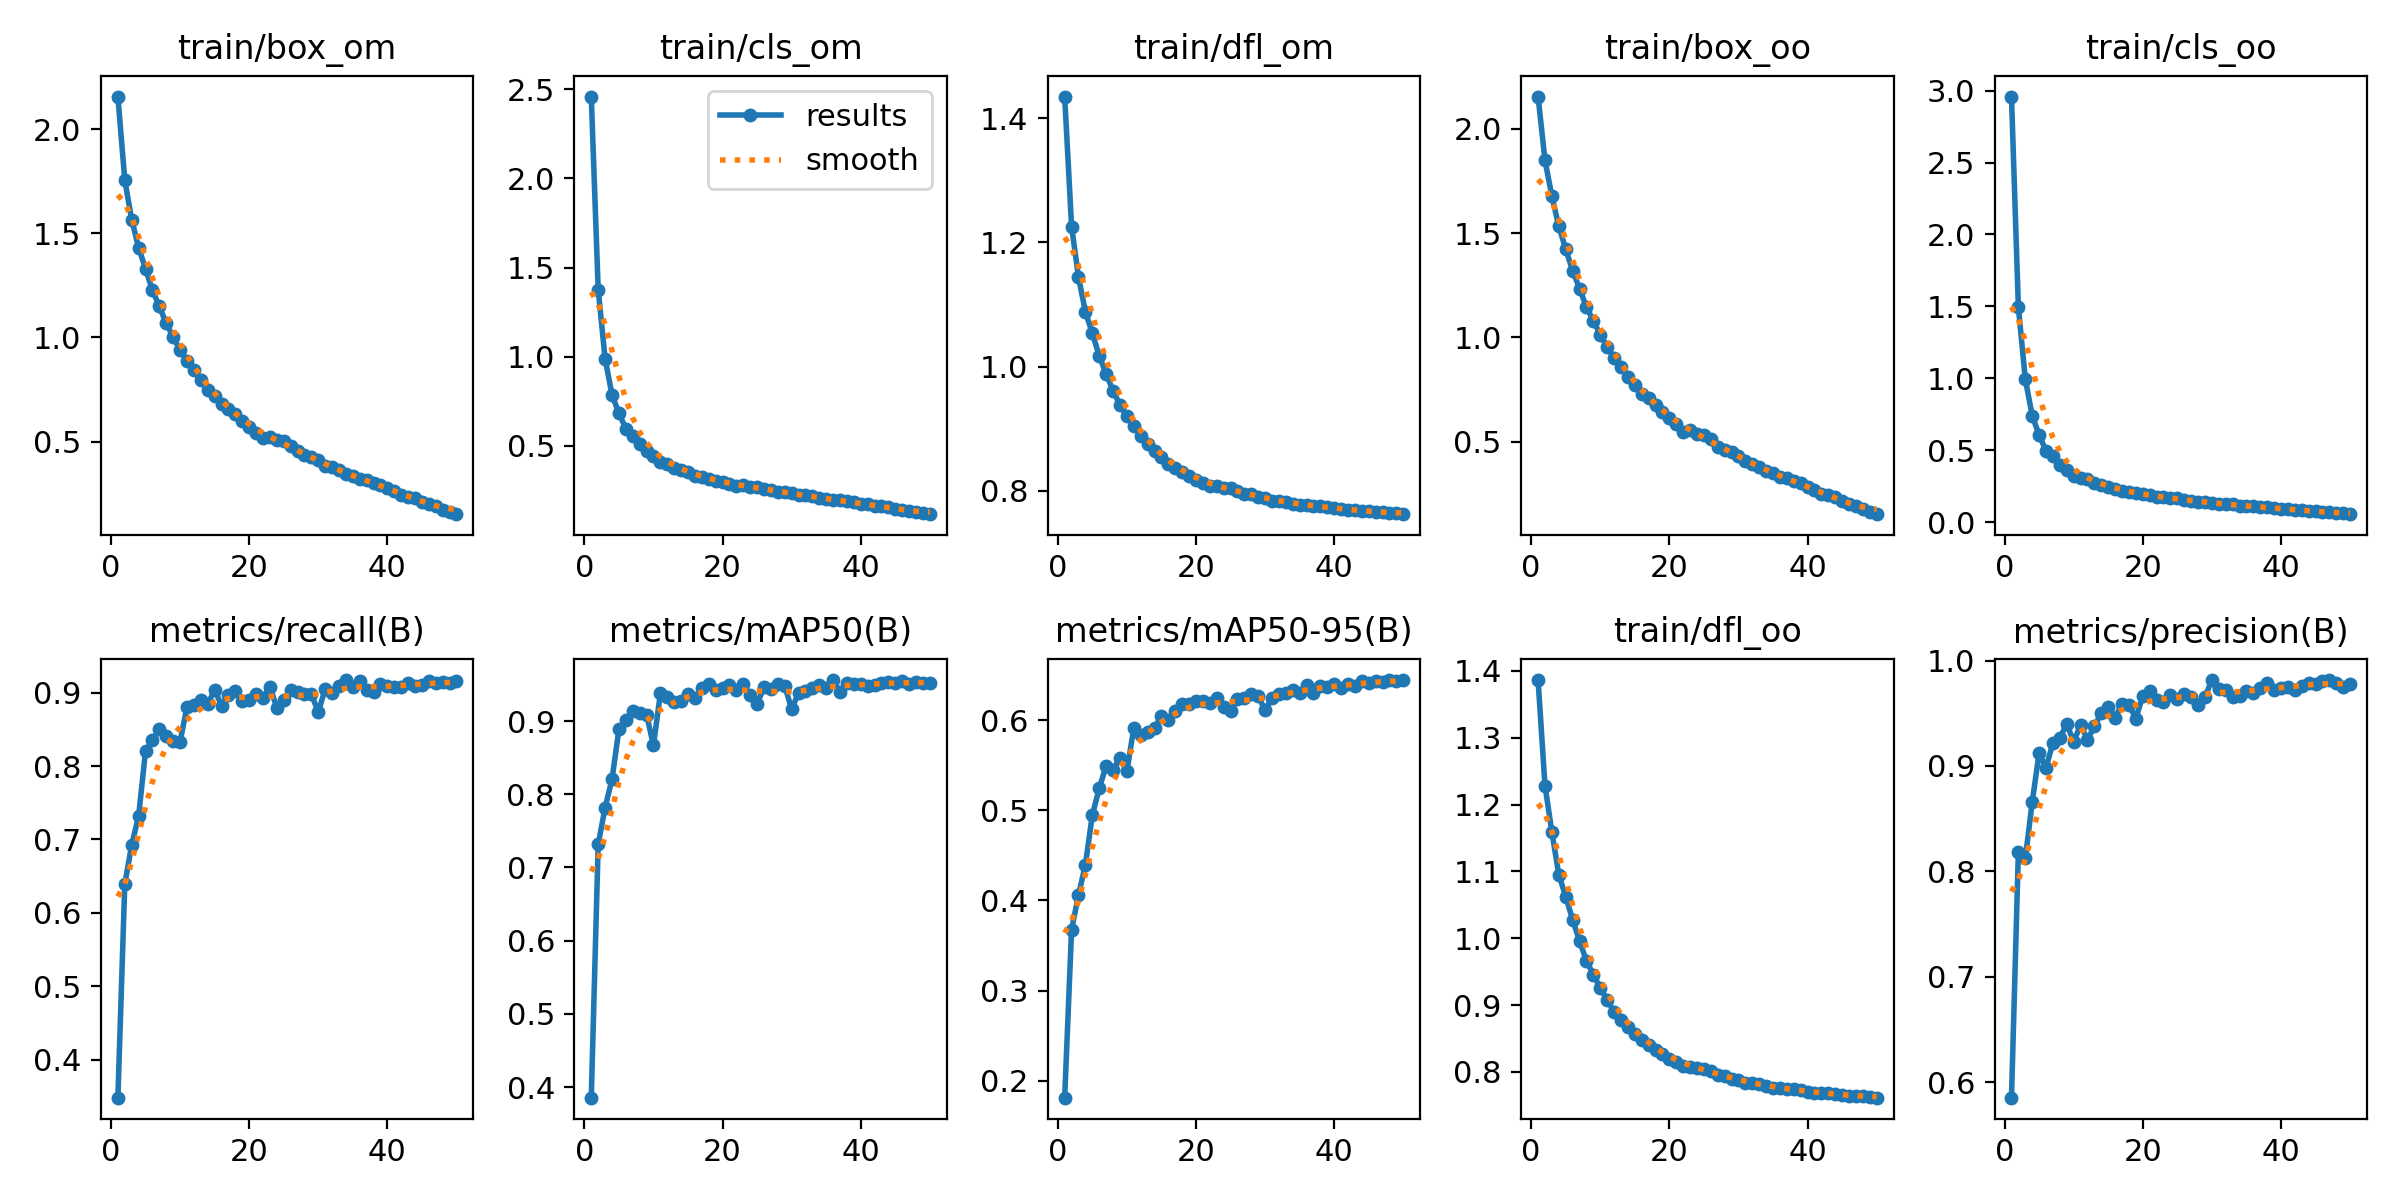

Source data for this figure (header and first rows):
epoch, train/box_om, train/cls_om, train/dfl_om, train/box_oo, train/cls_oo, train/dfl_oo, metrics/precision(B), metrics/recall(B), metrics/mAP50(B), metrics/mAP50-95(B), val/box_om, val/cls_om, val/dfl_om, val/box_oo, val/cls_oo, val/dfl_oo, lr/pg0, lr/pg1, lr/pg2
1, 2.157, 2.459, 1.435, 2.155, 2.959, 1.386, 0.5853, 0.3481, 0.3854, 0.1811, 2.064, 3.574, 1.394, 2.113, 3.902, 1.37, 0.06724, 0.0005327, 0.0005327
2, 1.755, 1.377, 1.225, 1.849, 1.493, 1.228, 0.8186, 0.639, 0.7316, 0.3675, 1.739, 1.454, 1.214, 1.821, 1.815, 1.22, 0.03442, 0.001045, 0.001045
3, 1.566, 0.9892, 1.144, 1.676, 0.9946, 1.159, 0.8122, 0.6928, 0.7817, 0.4059, 1.607, 1.335, 1.157, 1.72, 1.263, 1.183, 0.001575, 0.001536, 0.001536
4, 1.431, 0.788, 1.088, 1.532, 0.7408, 1.095, 0.8657, 0.7318, 0.8205, 0.4396, 1.575, 1.071, 1.15, 1.668, 1.036, 1.16, 0.001505, 0.001505, 0.001505
5, 1.331, 0.6836, 1.054, 1.424, 0.6066, 1.062, 0.9124, 0.8205, 0.8888, 0.4946, 1.506, 1.005, 1.119, 1.627, 0.8465, 1.136, 0.001505, 0.001505, 0.001505
6, 1.227, 0.5974, 1.017, 1.321, 0.4946, 1.028, 0.8981, 0.8354, 0.9022, 0.5242, 1.424, 0.7652, 1.086, 1.519, 0.752, 1.098, 0.001473, 0.001473, 0.001473
7, 1.149, 0.5577, 0.9883, 1.234, 0.4583, 0.996, 0.9222, 0.8499, 0.914, 0.5495, 1.361, 0.8363, 1.073, 1.441, 0.7587, 1.076, 0.001442, 0.001442, 0.001442
8, 1.067, 0.5121, 0.9608, 1.145, 0.3993, 0.9661, 0.9262, 0.8407, 0.911, 0.5452, 1.363, 0.7426, 1.074, 1.439, 0.7318, 1.08, 0.00141, 0.00141, 0.00141
9, 1.002, 0.4718, 0.9386, 1.08, 0.3614, 0.9456, 0.94, 0.8349, 0.9088, 0.5578, 1.326, 0.7265, 1.061, 1.393, 0.7804, 1.062, 0.001378, 0.001378, 0.001378
10, 0.9378, 0.4459, 0.9198, 1.012, 0.3241, 0.9255, 0.9228, 0.833, 0.867, 0.5432, 1.295, 0.7225, 1.047, 1.371, 1.369, 1.053, 0.001347, 0.001347, 0.001347
11, 0.888, 0.4127, 0.9038, 0.9533, 0.3067, 0.9082, 0.939, 0.881, 0.9378, 0.5912, 1.274, 0.6526, 1.043, 1.33, 0.6452, 1.048, 0.001315, 0.001315, 0.001315
12, 0.8436, 0.4018, 0.8881, 0.9024, 0.2974, 0.8892, 0.925, 0.8834, 0.9326, 0.5839, 1.246, 0.655, 1.043, 1.32, 0.741, 1.044, 0.001283, 0.001283, 0.001283
13, 0.7934, 0.3786, 0.8755, 0.8559, 0.275, 0.8779, 0.9375, 0.8896, 0.9263, 0.5868, 1.245, 0.6973, 1.04, 1.317, 0.7264, 1.043, 0.001252, 0.001252, 0.001252
14, 0.7492, 0.3678, 0.8633, 0.8079, 0.2602, 0.8671, 0.9506, 0.8842, 0.9274, 0.591, 1.243, 0.6643, 1.048, 1.317, 0.7067, 1.051, 0.00122, 0.00122, 0.00122
15, 0.7186, 0.3519, 0.8548, 0.7714, 0.2467, 0.8573, 0.9564, 0.904, 0.9373, 0.6049, 1.228, 0.5924, 1.044, 1.304, 0.6368, 1.046, 0.001188, 0.001188, 0.001188
16, 0.6803, 0.3334, 0.8436, 0.7303, 0.2307, 0.8476, 0.946, 0.8826, 0.931, 0.5999, 1.232, 0.6425, 1.051, 1.298, 0.7081, 1.048, 0.001156, 0.001156, 0.001156
17, 0.658, 0.3255, 0.8364, 0.708, 0.2198, 0.8405, 0.9591, 0.8963, 0.9449, 0.6106, 1.216, 0.5745, 1.044, 1.282, 0.6031, 1.051, 0.001125, 0.001125, 0.001125
18, 0.631, 0.3166, 0.8302, 0.6734, 0.211, 0.8327, 0.958, 0.9027, 0.9503, 0.618, 1.196, 0.5753, 1.039, 1.265, 0.5838, 1.046, 0.001093, 0.001093, 0.001093
19, 0.6004, 0.3027, 0.8242, 0.644, 0.1997, 0.8269, 0.945, 0.8887, 0.9431, 0.6179, 1.194, 0.597, 1.045, 1.26, 0.626, 1.047, 0.001061, 0.001061, 0.001061
20, 0.572, 0.2954, 0.8166, 0.6115, 0.193, 0.8189, 0.9663, 0.8903, 0.9457, 0.6216, 1.188, 0.557, 1.04, 1.248, 0.5641, 1.043, 0.00103, 0.00103, 0.00103
21, 0.5416, 0.2866, 0.8125, 0.5839, 0.1855, 0.8142, 0.9713, 0.8983, 0.9492, 0.6212, 1.173, 0.5807, 1.038, 1.238, 0.5938, 1.039, 0.0009981, 0.0009981, 0.0009981
22, 0.5181, 0.2775, 0.8079, 0.547, 0.1726, 0.8083, 0.9625, 0.8931, 0.9419, 0.6194, 1.184, 0.5894, 1.045, 1.253, 0.6651, 1.053, 0.0009664, 0.0009664, 0.0009664
23, 0.5231, 0.2791, 0.8076, 0.5536, 0.1742, 0.8079, 0.9603, 0.9083, 0.9507, 0.6243, 1.175, 0.5454, 1.041, 1.245, 0.56, 1.049, 0.0009347, 0.0009347, 0.0009347
24, 0.506, 0.2714, 0.8052, 0.5362, 0.1664, 0.8057, 0.9676, 0.8797, 0.9356, 0.6151, 1.177, 0.6115, 1.044, 1.249, 0.711, 1.054, 0.000903, 0.000903, 0.000903
25, 0.5012, 0.27, 0.8039, 0.5331, 0.1655, 0.8046, 0.9639, 0.8899, 0.9237, 0.6101, 1.175, 0.5805, 1.046, 1.242, 0.8329, 1.052, 0.0008714, 0.0008714, 0.0008714
26, 0.4786, 0.2597, 0.8005, 0.5106, 0.1548, 0.8015, 0.9683, 0.9032, 0.9461, 0.6234, 1.164, 0.5704, 1.051, 1.228, 0.619, 1.058, 0.0008397, 0.0008397, 0.0008397
27, 0.453, 0.2524, 0.7944, 0.4731, 0.1477, 0.7954, 0.9657, 0.9016, 0.9433, 0.6249, 1.163, 0.5507, 1.043, 1.23, 0.5926, 1.051, 0.000808, 0.000808, 0.000808
28, 0.4375, 0.2435, 0.7941, 0.4616, 0.1437, 0.7937, 0.9577, 0.8979, 0.9503, 0.6295, 1.172, 0.5625, 1.058, 1.227, 0.6072, 1.058, 0.0007763, 0.0007763, 0.0007763
29, 0.4259, 0.2408, 0.7906, 0.4478, 0.1399, 0.7899, 0.9658, 0.8989, 0.9483, 0.6266, 1.161, 0.5582, 1.057, 1.228, 0.6365, 1.064, 0.0007446, 0.0007446, 0.0007446
30, 0.4102, 0.2367, 0.788, 0.4325, 0.1359, 0.7881, 0.9811, 0.8733, 0.9162, 0.6114, 1.151, 0.5758, 1.047, 1.22, 0.7775, 1.055, 0.000713, 0.000713, 0.000713
31, 0.3833, 0.2249, 0.7842, 0.4045, 0.1282, 0.784, 0.9727, 0.9052, 0.9388, 0.6247, 1.143, 0.5231, 1.053, 1.211, 0.6369, 1.056, 0.0006813, 0.0006813, 0.0006813
32, 0.3768, 0.2231, 0.7839, 0.3926, 0.1233, 0.7831, 0.9722, 0.9, 0.9409, 0.6294, 1.142, 0.5535, 1.054, 1.209, 0.6388, 1.056, 0.0006496, 0.0006496, 0.0006496
33, 0.3618, 0.2171, 0.7822, 0.3781, 0.1247, 0.7816, 0.9651, 0.9096, 0.9455, 0.63, 1.14, 0.5319, 1.055, 1.208, 0.5837, 1.062, 0.0006179, 0.0006179, 0.0006179
34, 0.3426, 0.2082, 0.779, 0.3569, 0.1134, 0.7785, 0.9665, 0.9173, 0.9487, 0.6339, 1.137, 0.5286, 1.055, 1.2, 0.5886, 1.064, 0.0005862, 0.0005862, 0.0005862
35, 0.3335, 0.2047, 0.7776, 0.3472, 0.1117, 0.7763, 0.9714, 0.9072, 0.9457, 0.6297, 1.133, 0.5462, 1.052, 1.204, 0.639, 1.061, 0.0005546, 0.0005546, 0.0005546
36, 0.3197, 0.1984, 0.7776, 0.3323, 0.1105, 0.776, 0.9688, 0.9161, 0.9561, 0.6394, 1.133, 0.5315, 1.055, 1.197, 0.5687, 1.064, 0.0005229, 0.0005229, 0.0005229
37, 0.3137, 0.1948, 0.7758, 0.3258, 0.1036, 0.7746, 0.9742, 0.9036, 0.9398, 0.6298, 1.127, 0.5759, 1.054, 1.192, 0.6388, 1.059, 0.0004912, 0.0004912, 0.0004912
38, 0.3021, 0.19, 0.7751, 0.3109, 0.103, 0.7739, 0.9789, 0.9008, 0.9524, 0.6385, 1.131, 0.5469, 1.056, 1.188, 0.6261, 1.065, 0.0004595, 0.0004595, 0.0004595
39, 0.2914, 0.185, 0.7735, 0.3006, 0.09673, 0.7724, 0.9716, 0.9117, 0.9501, 0.637, 1.125, 0.5343, 1.056, 1.185, 0.6421, 1.062, 0.0004278, 0.0004278, 0.0004278
40, 0.277, 0.1768, 0.7716, 0.2846, 0.09405, 0.7703, 0.9737, 0.9097, 0.9506, 0.64, 1.128, 0.5346, 1.063, 1.19, 0.6348, 1.067, 0.0003962, 0.0003962, 0.0003962
41, 0.2626, 0.1723, 0.7702, 0.2685, 0.09029, 0.769, 0.9753, 0.9072, 0.9474, 0.636, 1.124, 0.5455, 1.06, 1.186, 0.625, 1.065, 0.0003645, 0.0003645, 0.0003645
42, 0.2442, 0.1649, 0.7699, 0.2497, 0.08677, 0.7683, 0.9724, 0.9082, 0.9497, 0.64, 1.122, 0.5503, 1.058, 1.186, 0.6636, 1.065, 0.0003328, 0.0003328, 0.0003328
43, 0.2358, 0.1628, 0.769, 0.2418, 0.08329, 0.7677, 0.9763, 0.9136, 0.9516, 0.6374, 1.119, 0.5325, 1.061, 1.187, 0.6464, 1.067, 0.0003011, 0.0003011, 0.0003011
44, 0.2284, 0.1564, 0.7682, 0.2349, 0.08017, 0.7667, 0.9786, 0.9092, 0.9539, 0.643, 1.12, 0.5442, 1.061, 1.184, 0.6426, 1.071, 0.0002694, 0.0002694, 0.0002694
45, 0.211, 0.1482, 0.7667, 0.2147, 0.07489, 0.7654, 0.9779, 0.9104, 0.952, 0.6415, 1.112, 0.5352, 1.059, 1.175, 0.6364, 1.065, 0.0002378, 0.0002378, 0.0002378
46, 0.1983, 0.1421, 0.7658, 0.2011, 0.07052, 0.7644, 0.9803, 0.9157, 0.9546, 0.6439, 1.114, 0.5381, 1.064, 1.176, 0.6267, 1.07, 0.0002061, 0.0002061, 0.0002061
47, 0.1887, 0.1377, 0.7653, 0.1924, 0.06746, 0.7641, 0.9815, 0.9133, 0.9513, 0.6424, 1.111, 0.5412, 1.063, 1.172, 0.6431, 1.07, 0.0001744, 0.0001744, 0.0001744
48, 0.1731, 0.1293, 0.7648, 0.1753, 0.06357, 0.7636, 0.9785, 0.9153, 0.9538, 0.6446, 1.112, 0.552, 1.064, 1.174, 0.6607, 1.071, 0.0001427, 0.0001427, 0.0001427
49, 0.1622, 0.1234, 0.7638, 0.1636, 0.06111, 0.762, 0.975, 0.913, 0.9518, 0.6432, 1.113, 0.5565, 1.066, 1.175, 0.6735, 1.073, 0.000111, 0.000111, 0.000111
50, 0.151, 0.1177, 0.7624, 0.1519, 0.05566, 0.7614, 0.9776, 0.9154, 0.9523, 0.6444, 1.109, 0.5542, 1.066, 1.172, 0.6648, 1.074, 7.936e-05, 7.936e-05, 7.936e-05
